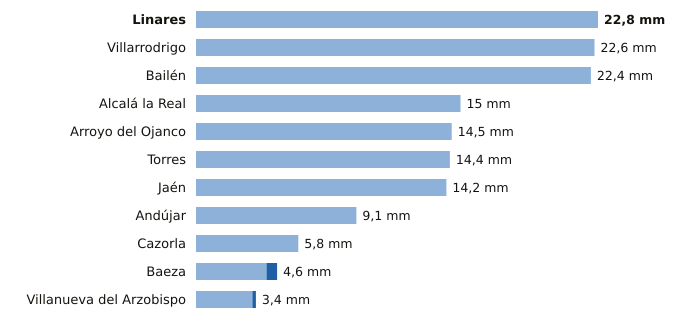

Source data for this figure (header and first rows):
estacion, provincia, indicativo, mm_6_dias_anteriores, mm_hoy, mm_7_dias, horas_de_hoy
Linares, Jaén, 5279X, 22.8, 0.0, 22.8, 20
Villarrodrigo, Jaén, 5192, 22.6, 0.0, 22.6, 21
Bailén, Jaén, 5281X, 22.4, 0.0, 22.4, 20
Alcalá la Real, Jaén, 5406X, 15.0, 0.0, 15.0, 21
Arroyo del Ojanco, Jaén, 5181D, 14.5, 0.0, 14.5, 21
Torres, Jaén, 5165X, 14.4, 0.0, 14.4, 20
Jaén, Jaén, 5270B, 14.2, 0.0, 14.2, 21
Andújar, Jaén, 5298X, 9.1, 0.0, 9.1, 21
Cazorla, Jaén, 5038Y, 5.8, 0.0, 5.8, 21
Baeza, Jaén, 5164B, 4.0, 0.6, 4.6, 21
Villanueva del Arzobispo, Jaén, 5210X, 3.2, 0.2, 3.4, 20
